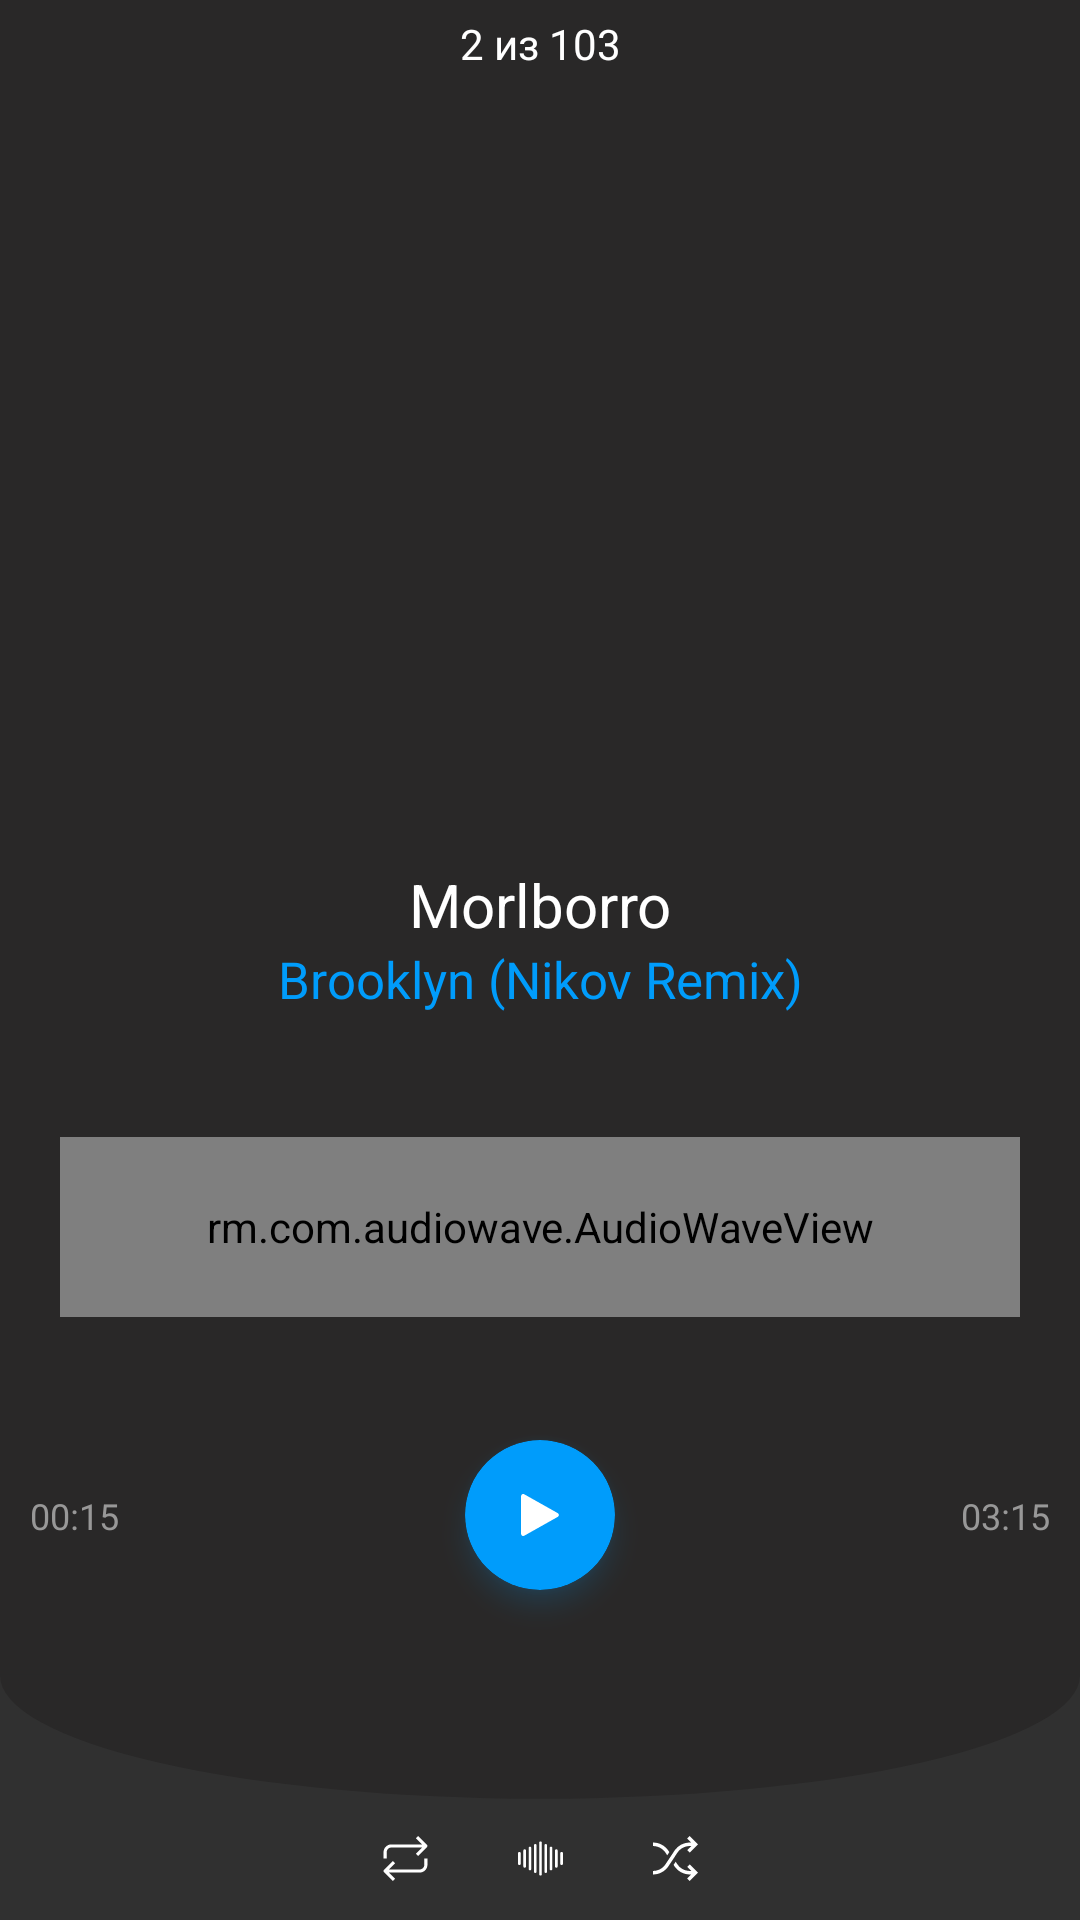

Reconstruct the res/layout file that produces this screen, plus the resources it refers to.
<!-- AndroidManifest.xml: application theme Theme.MusicPlayer -->
<!-- res/layout/fragment_play.xml -->
<?xml version="1.0" encoding="utf-8"?>
<androidx.constraintlayout.widget.ConstraintLayout xmlns:android="http://schemas.android.com/apk/res/android"
    xmlns:tools="http://schemas.android.com/tools"
    android:layout_width="match_parent"
    android:layout_height="match_parent"
    android:background="@drawable/ic_group_17"
    xmlns:app="http://schemas.android.com/apk/res-auto"
    tools:context=".ui.PlayFragment">

    <TextView
        android:id="@+id/count"
        android:text="2 из 103"
        android:textColor="@color/white"
        app:layout_constraintTop_toTopOf="parent"
        app:layout_constraintRight_toRightOf="parent"
        app:layout_constraintLeft_toLeftOf="parent"
        android:layout_marginTop="5dp"
        android:layout_width="wrap_content"
        android:layout_height="wrap_content"/>

    <androidx.viewpager2.widget.ViewPager2
        android:id="@+id/viewpager2"
        android:paddingStart="40dp"
        android:paddingEnd="40dp"
        android:layout_marginTop="8dp"
        app:layout_constraintTop_toBottomOf="@id/count"
        android:layout_width="match_parent"
        app:layout_constraintBottom_toTopOf="@id/line1"
        android:layout_marginBottom="50dp"
        android:layout_height="0dp"/>

    <androidx.constraintlayout.widget.Guideline
        android:id="@+id/line1"
        android:orientation="horizontal"
        app:layout_constraintGuide_percent="0.45"
        android:layout_width="wrap_content"
        android:layout_height="wrap_content"/>

    <TextView
        android:text="Morlborro"
        android:singleLine="true"
        android:textColor="@color/white"
        android:textSize="20sp"
        android:gravity="center"
        android:id="@+id/author_music"
        app:layout_constraintTop_toBottomOf="@id/line1"
        app:layout_constraintRight_toRightOf="parent"
        app:layout_constraintLeft_toLeftOf="parent"
        app:layout_constraintWidth_percent="0.7"
        android:layout_width="0dp"
        android:layout_height="wrap_content"/>

    <TextView
        android:text="Brooklyn (Nikov Remix)"
        android:singleLine="true"
        android:gravity="center"
        android:id="@+id/title_music"
        android:textColor="#009CFB"
        android:textSize="17sp"
        app:layout_constraintTop_toBottomOf="@id/author_music"
        app:layout_constraintRight_toRightOf="parent"
        app:layout_constraintLeft_toLeftOf="parent"
        app:layout_constraintWidth_percent="0.7"
        android:layout_width="0dp"
        android:layout_height="wrap_content"/>

    <rm.com.audiowave.AudioWaveView
        app:layout_constraintTop_toBottomOf="@id/title_music"
        app:layout_constraintBottom_toTopOf="@id/line2"
        android:id="@+id/waveformSeekBar"
        app:animateExpansion="true"
        app:chunkWidth="2dp"
        app:chunkHeight="24dp"
        app:minChunkHeight="2dp"
        app:chunkSpacing="1dp"
        app:chunkRadius="1dp"
        app:touchable="true"
        app:waveColor="@android:color/white"
        android:layout_marginHorizontal="20dp"
        android:layout_width="match_parent"
        android:layout_height="60dp"/>

    <androidx.constraintlayout.widget.Guideline
        android:id="@+id/line2"
        android:orientation="horizontal"
        app:layout_constraintGuide_percent="0.75"
        android:layout_width="wrap_content"
        android:layout_height="wrap_content"/>

    <TextView
        android:id="@+id/min_sec"
        android:text="00:15"
        android:textSize="12sp"
        android:textColor="#989898"
        android:layout_marginLeft="10dp"
        app:layout_constraintLeft_toLeftOf="parent"
        app:layout_constraintTop_toBottomOf="@id/line2"
        app:layout_constraintBottom_toBottomOf="@id/start_pause"
        android:layout_width="wrap_content"
        android:layout_height="wrap_content"/>

    <TextView
        android:id="@+id/duration"
        android:text="03:15"
        android:textSize="12sp"
        android:textColor="#989898"
        android:layout_marginRight="10dp"
        app:layout_constraintRight_toRightOf="parent"
        app:layout_constraintTop_toBottomOf="@id/line2"
        app:layout_constraintBottom_toBottomOf="@id/start_pause"
        android:layout_width="wrap_content"
        android:layout_height="wrap_content"/>

    <ImageView
        android:id="@+id/next_btn"
        app:layout_constraintTop_toBottomOf="@id/line2"
        app:layout_constraintRight_toRightOf="parent"
        app:layout_constraintLeft_toRightOf="@id/start_pause"
        android:src="@drawable/ic_baseline_skip_next_24"
        app:layout_constraintBottom_toBottomOf="@id/start_pause"
        android:layout_width="30dp"
        android:layout_height="30dp"/>

    <androidx.cardview.widget.CardView
        app:cardElevation="5dp"
        android:outlineSpotShadowColor="#DD009CFB"
        android:outlineAmbientShadowColor="#DD009CFB"
        app:cardBackgroundColor="#009CFB"
        app:cardCornerRadius="30dp"
        android:id="@+id/start_pause"
        app:layout_constraintTop_toBottomOf="@id/line2"
        app:layout_constraintRight_toLeftOf="@id/next_btn"
        app:layout_constraintLeft_toRightOf="@id/back_btn"
        android:layout_marginHorizontal="20dp"
        android:layout_width="50dp"
        android:layout_height="50dp">
        <ImageView
            android:id="@+id/play_music"
            android:padding="18dp"
            android:src="@drawable/ic_play"
            android:layout_width="match_parent"
            android:layout_height="match_parent"/>
    </androidx.cardview.widget.CardView>

    <ImageView
        app:layout_constraintHorizontal_chainStyle="packed"
        android:id="@+id/back_btn"
        app:layout_constraintTop_toBottomOf="@id/line2"
        app:layout_constraintRight_toLeftOf="@id/start_pause"
        app:layout_constraintBottom_toBottomOf="@id/start_pause"
        app:layout_constraintLeft_toLeftOf="parent"
        android:rotation="180"
        android:src="@drawable/ic_baseline_skip_next_24"
        android:layout_width="30dp"
        android:layout_height="30dp"/>

    <ImageView
        android:src="@drawable/ic_loop"
        android:layout_marginBottom="13dp"
        app:layout_constraintHorizontal_chainStyle="packed"
        app:layout_constraintLeft_toLeftOf="parent"
        app:layout_constraintRight_toLeftOf="@id/equalizer"
        android:id="@+id/looping"
        app:layout_constraintBottom_toBottomOf="parent"
        android:layout_width="15dp"
        android:layout_height="15dp"/>

    <ImageView
        android:src="@drawable/equalizer"
        android:layout_marginBottom="13dp"
        android:layout_marginHorizontal="30dp"
        app:layout_constraintLeft_toRightOf="@id/looping"
        app:layout_constraintRight_toLeftOf="@id/random"
        android:id="@+id/equalizer"
        app:layout_constraintBottom_toBottomOf="parent"
        android:layout_width="15dp"
        android:layout_height="15dp"/>

    <ImageView
        android:rotation="90"
        android:src="@drawable/ic_random"
        android:layout_marginBottom="13dp"
        app:layout_constraintRight_toRightOf="parent"
        app:layout_constraintLeft_toRightOf="@id/equalizer"
        android:id="@+id/random"
        app:layout_constraintBottom_toBottomOf="parent"
        android:layout_width="15dp"
        android:layout_height="15dp"/>

</androidx.constraintlayout.widget.ConstraintLayout>
<!-- resources referenced by this layout -->
<resources>
  <!-- drawable ic_group_17 (drawable) -->
  <vector xmlns:android="http://schemas.android.com/apk/res/android"
      android:width="873dp"
      android:height="1276dp"
      android:viewportWidth="873"
      android:viewportHeight="1276">
    <path
        android:pathData="M0,0h873v1276h-873z"
        android:fillColor="#303030"/>
    <path
        android:pathData="M0,1113.2a436.5,82.2 0,1 0,873 0a436.5,82.2 0,1 0,-873 0z"
        android:fillColor="#292828"/>
    <path
        android:pathData="M0,0h873v1113h-873z"
        android:fillColor="#292828"/>
  </vector>
  <!-- drawable ic_loop (drawable) -->
  <vector xmlns:android="http://schemas.android.com/apk/res/android"
      android:width="459dp"
      android:height="459dp"
      android:viewportWidth="459"
      android:viewportHeight="459.648">
    <path
        android:fillColor="@color/white"
        android:pathData="m421.324,293.824c0,26.508 -21.492,48 -48,48h-313.375l63.199,-63.199 -22.625,-22.625 -90.512,90.512c-6.246,6.25 -6.246,16.375 0,22.625l90.512,90.512 22.625,-22.625 -63.199,-63.199h313.375c44.16,-0.055 79.945,-35.84 80,-80v-64h-32zM421.324,293.824"/>
    <path
        android:fillColor="@color/white"
        android:pathData="m37.324,165.824c0,-26.512 21.488,-48 48,-48h313.375l-63.199,63.199 22.625,22.625 90.512,-90.512c6.246,-6.25 6.246,-16.375 0,-22.625l-90.512,-90.512 -22.625,22.625 63.199,63.199h-313.375c-44.16,0.051 -79.949,35.84 -80,80v64h32zM37.324,165.824"/>
  </vector>
  <!-- drawable ic_play (drawable) -->
  <vector xmlns:android="http://schemas.android.com/apk/res/android"
      android:width="320.001dp"
      android:height="320.001dp"
      android:viewportWidth="320.001"
      android:viewportHeight="320.001">
    <path
        android:fillColor="@color/white"
        android:pathData="M295.84,146.049l-256,-144c-4.96,-2.784 -11.008,-2.72 -15.904,0.128C19.008,5.057 16,10.305 16,16.001v288c0,5.696 3.008,10.944 7.936,13.824c2.496,1.44 5.28,2.176 8.064,2.176c2.688,0 5.408,-0.672 7.84,-2.048l256,-144c5.024,-2.848 8.16,-8.16 8.16,-13.952S300.864,148.897 295.84,146.049z"/>
  </vector>
  <!-- drawable ic_random (drawable) -->
  <vector xmlns:android="http://schemas.android.com/apk/res/android"
      android:width="512dp"
      android:height="512dp"
      android:viewportWidth="512"
      android:viewportHeight="512">
    <path
        android:fillColor="@color/white"
        android:pathData="m183.316,326.102 l36.344,23.984 -28.367,18.719c-48.16,31.785 -76.914,85.211 -76.914,142.91h-40.031c0,-71.191 35.473,-137.105 94.895,-176.32zM512,94.363 L417.637,0 323.273,94.363 351.582,122.672 397.621,76.633v15.891c0,57.703 -28.754,111.129 -76.914,142.91l-28.367,18.723 36.34,23.98 14.078,-9.289c59.418,-39.215 94.895,-105.129 94.895,-176.324v-15.891l46.039,46.039zM342.758,335.391 L191.293,235.434c-48.16,-31.781 -76.914,-85.207 -76.914,-142.91v-15.891l46.039,46.039 28.309,-28.309 -94.363,-94.363 -94.363,94.363 28.309,28.309 46.039,-46.039v15.891c0,71.195 35.473,137.109 94.895,176.324l151.465,99.957c48.16,31.785 76.914,85.211 76.914,142.91h40.031c0,-71.191 -35.473,-137.109 -94.895,-176.324zM342.758,335.391"/>
  </vector>
  <style name="Theme.MusicPlayer" parent="Theme.MaterialComponents.DayNight.NoActionBar">
          
          <item name="colorPrimary">#292828</item>
          <item name="colorPrimaryVariant">#292828</item>
          <item name="android:navigationBarColor">#303030</item>
          <item name="colorOnPrimary">@color/white</item>
          
          <item name="colorSecondary">@color/teal_200</item>
          <item name="colorSecondaryVariant">@color/teal_700</item>
          <item name="colorOnSecondary">@color/black</item>
          
          <item name="android:statusBarColor" tools:targetApi="l">?attr/colorPrimaryVariant</item>
          
      </style>
  <!-- not gathered from this repository: default colours our renderer supplied (Android Studio template values) -->
  <color name="teal_200">#FF03DAC5</color>
  <color name="teal_700">#FF018786</color>
  <color name="black">#FF000000</color>
  <color name="white">#FFFFFFFF</color>
</resources>
